Dataset: Data2 (GitHub, finn-williams/cachedetector). Classes: cache, no cache.

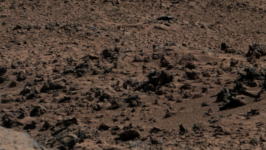
Label: no cache

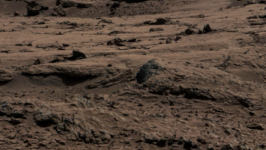
Label: no cache

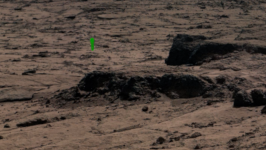
Label: cache

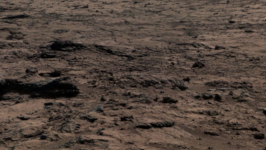
Label: no cache

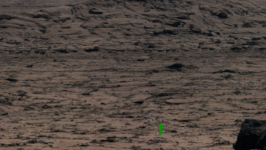
Label: cache

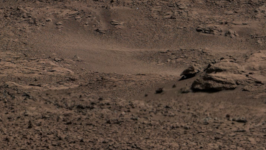
Label: no cache
